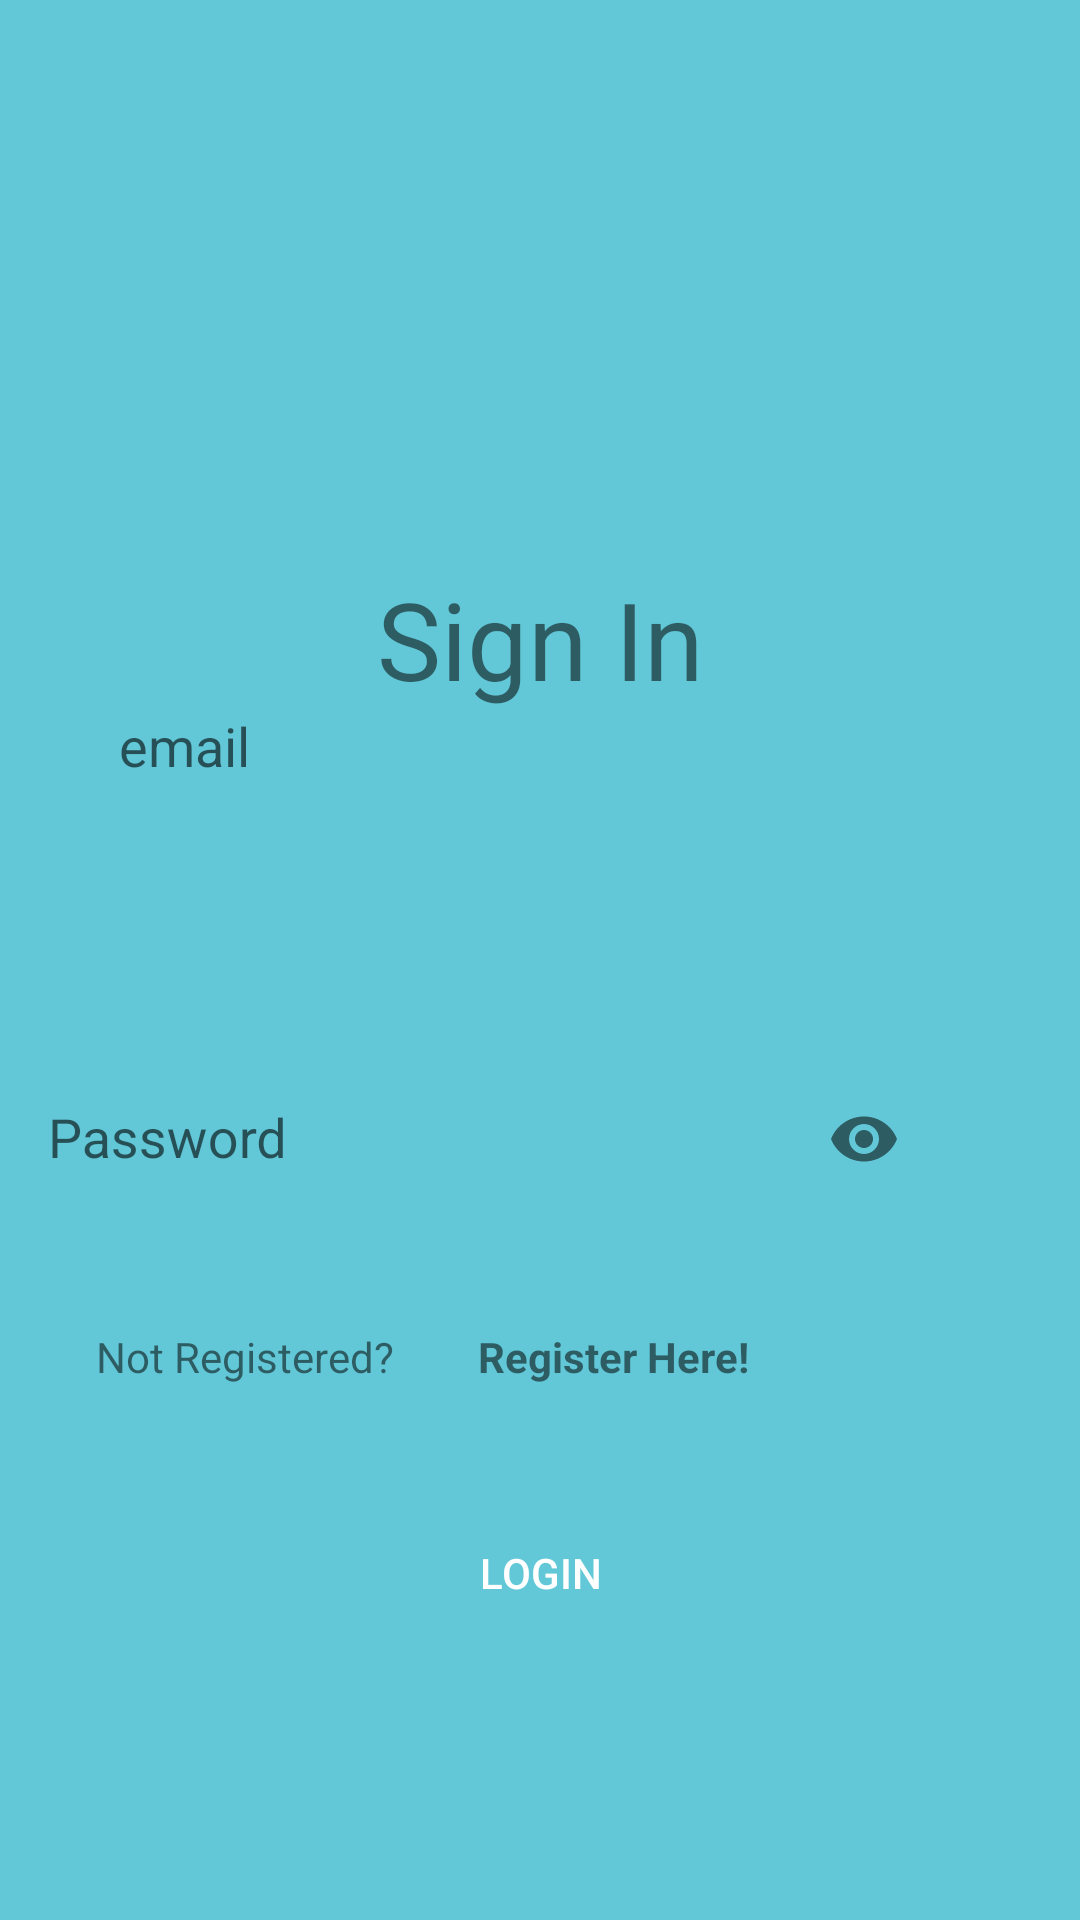

Write the Android layout XML for this screen, with the resource values it uses.
<!-- AndroidManifest.xml: application theme Theme.Videolang -->
<!-- res/layout/activity_login_page.xml -->
<?xml version="1.0" encoding="utf-8"?>
<androidx.constraintlayout.widget.ConstraintLayout xmlns:android="http://schemas.android.com/apk/res/android"
    xmlns:app="http://schemas.android.com/apk/res-auto"
    xmlns:tools="http://schemas.android.com/tools"
    android:layout_width="match_parent"
    android:layout_height="match_parent"
    android:background="#62C8D8"
    android:visibility="visible"
    tools:context=".activites.Userdata.MainActivity">

    <TextView
        android:id="@+id/textView6"
        android:layout_width="wrap_content"
        android:layout_height="wrap_content"
        android:text="@string/sign_in"
        android:textSize="36sp"
        app:layout_constraintBottom_toBottomOf="parent"
        app:layout_constraintEnd_toEndOf="parent"
        app:layout_constraintStart_toStartOf="parent"
        app:layout_constraintTop_toTopOf="parent"
        app:layout_constraintVertical_bias="0.319" />

    <com.google.android.material.textfield.TextInputLayout
        android:id="@+id/textFieldEmail"
        android:layout_width="296dp"
        android:layout_height="70dp"
        android:layout_marginBottom="360dp"
        android:background="@android:color/transparent"
        android:hint="@string/email"
        app:layout_constraintBottom_toBottomOf="parent"
        app:layout_constraintEnd_toEndOf="parent"
        app:layout_constraintHorizontal_bias="0.621"
        app:layout_constraintStart_toStartOf="parent">

        <com.google.android.material.textfield.TextInputEditText
            android:id="@+id/email_edittext_login"
            android:layout_width="match_parent"
            android:layout_height="57dp"
            android:background="@android:color/transparent" />
    </com.google.android.material.textfield.TextInputLayout>

    <com.google.android.material.textfield.TextInputLayout
        android:id="@+id/textFieldPassword"
        android:layout_width="296dp"
        android:layout_height="68dp"
        android:layout_marginEnd="48dp"
        android:hint="@string/password"
        app:endIconMode="password_toggle"
        app:layout_constraintBottom_toBottomOf="parent"
        app:layout_constraintEnd_toEndOf="parent"
        app:layout_constraintTop_toTopOf="parent"
        app:layout_constraintVertical_bias="0.595">

        <com.google.android.material.textfield.TextInputEditText
            android:id="@+id/password_edittext_login"
            android:layout_width="match_parent"
            android:layout_height="match_parent"
            android:background="@android:color/transparent"
            android:inputType="textPassword" />
    </com.google.android.material.textfield.TextInputLayout>

    <Button
        android:id="@+id/signInButton"
        android:layout_width="wrap_content"
        android:layout_height="wrap_content"
        android:background="@drawable/rounded_corners"
        android:text="@string/login"
        android:textColor="@color/white"
        app:layout_constraintBottom_toBottomOf="parent"
        app:layout_constraintEnd_toEndOf="parent"
        app:layout_constraintStart_toStartOf="parent"
        app:layout_constraintTop_toBottomOf="@+id/textFieldPassword" />

    <TextView
        android:id="@+id/textView9"
        android:layout_width="wrap_content"
        android:layout_height="wrap_content"
        android:layout_marginStart="16dp"
        android:layout_marginTop="24dp"
        android:text="@string/not_registered_txt"
        app:layout_constraintBottom_toTopOf="@+id/signInButton"
        app:layout_constraintStart_toStartOf="@+id/textFieldPassword"
        app:layout_constraintTop_toBottomOf="@+id/textFieldPassword"
        app:layout_constraintVertical_bias="0.208" />

    <TextView
        android:id="@+id/register_button_textview"
        android:layout_width="wrap_content"
        android:layout_height="wrap_content"
        android:layout_marginStart="28dp"
        android:text="@string/register_here_txt"
        android:textStyle="bold"
        app:layout_constraintBottom_toBottomOf="@+id/textView9"
        app:layout_constraintStart_toEndOf="@+id/textView9" />

</androidx.constraintlayout.widget.ConstraintLayout>
<!-- resources referenced by this layout -->
<resources>
  <color name="white">#FFFFFFFF</color>
  <string name="email">email</string>
  <string name="login">Login</string>
  <string name="not_registered_txt">Not Registered?</string>
  <string name="password">Password</string>
  <string name="register_here_txt">Register Here!</string>
  <string name="sign_in">Sign In</string>
  <style name="Theme.Videolang" parent="Theme.AppCompat.DayNight.DarkActionBar">
          
          <item name="colorPrimary">@color/black</item>
          <item name="colorPrimaryVariant">@color/purple_700</item>
          <item name="colorOnPrimary">@color/white</item>
          
          <item name="colorSecondary">@color/teal_200</item>
          <item name="colorSecondaryVariant">@color/teal_700</item>
          <item name="colorOnSecondary">@color/purple_500</item>
          
          <item name="android:statusBarColor" tools:targetApi="l">?attr/colorPrimaryVariant</item>
          
      </style>
  <color name="black">#FF000000</color>
  <color name="purple_700">#FF3700B3</color>
  <color name="teal_200">#FF03DAC5</color>
  <color name="teal_700">#FF018786</color>
  <color name="purple_500">#FF6200EE</color>
</resources>
